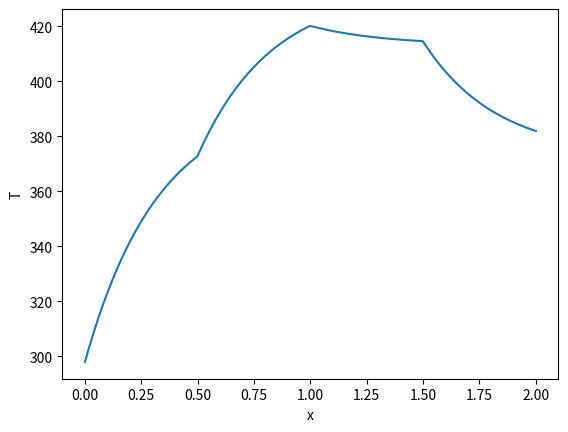
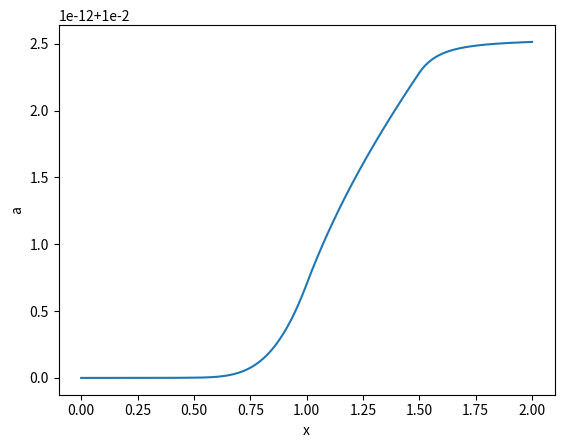

Generate these figures, in order, with matplotlib:
import numpy as np
from scipy.integrate import solve_ivp
import matplotlib.pyplot as plt

effective_composite_density = 1800
effective_resin_density = 1200
cp_effective = 900

# KINETIC PARAMETERS
kinetic_heating_rate = 2e5
a0 = 1e5
e = 15e4
r_gas = 8.314
kinetic_exponent_n = 1.2

# PROBLEM GEOMETRY
cross_sectional_area = 2e-4
perimeter = 0.06
steel_thickness = 0.04
steel_k = 20.0
thermal_contact_resistance = 0.01
pull_speed = 0.005

# HEATING ZONES (m)
L1 = 0.5
L2 = 0.5
L3 = 0.5
L4 = 0.5
T_platen_1 = 120 + 273.15
T_platen_2 = 160 + 273.15
T_platen_3 = 140 + 273.15
T_platen_4 = 100 + 273.15
L_total = L1 + L2 + L3 + L4

# INLET CONDITIONS
t_in = 298
alpha_in = 0.01

# TOTAL THERMAL RESISTANCE
r_tot = (steel_thickness/steel_k) + thermal_contact_resistance

def platen_temperatures(x):
    if x < L1:
        return T_platen_1
    if x < (L1 + L2):
        return T_platen_2
    if x < (L1 + L2 + L3):
        return T_platen_3
    else:
        return T_platen_4
    
def f_alpha(alpha):
    # KINETIC MODEL
    y = (1.0-alpha)**kinetic_exponent_n
    return y

def ode_rhs(x, y):
    T, alpha = y
    # KINETICS
    da_dx = ( (a0/pull_speed)* np.exp(-e/(r_gas*T)) ) * (f_alpha(alpha))
    
    # PLATEN HEAT GENERATION
    temperature_platen = platen_temperatures(x)
    q_ppp_platen = (perimeter/cross_sectional_area) * (temperature_platen - T) / r_tot
    
    # REACTION HEAT GENERATION
    q_ppp_reaction = (effective_resin_density*kinetic_heating_rate*pull_speed*da_dx)
    
    # TEMPERATURE ROC
    dt_dx = (q_ppp_platen + q_ppp_reaction) / (effective_composite_density * cp_effective * pull_speed)
    
    return [dt_dx, da_dx]

x_span = (0.0, L_total)
y_0 = [t_in, alpha_in]
x_eval = np.linspace(0, L_total, 500)

solution = solve_ivp(ode_rhs, x_span, y_0, t_eval=x_eval, max_step=0.01)

x = solution.t
temperatures = solution.y[0, :]
alphas = solution.y[1, :]

plt.figure()
plt.plot(x, temperatures)
plt.xlabel("x")
plt.ylabel("T")
plt.show()

plt.figure()
plt.plot(x, alphas)
plt.xlabel("x")
plt.ylabel("a")
plt.show()